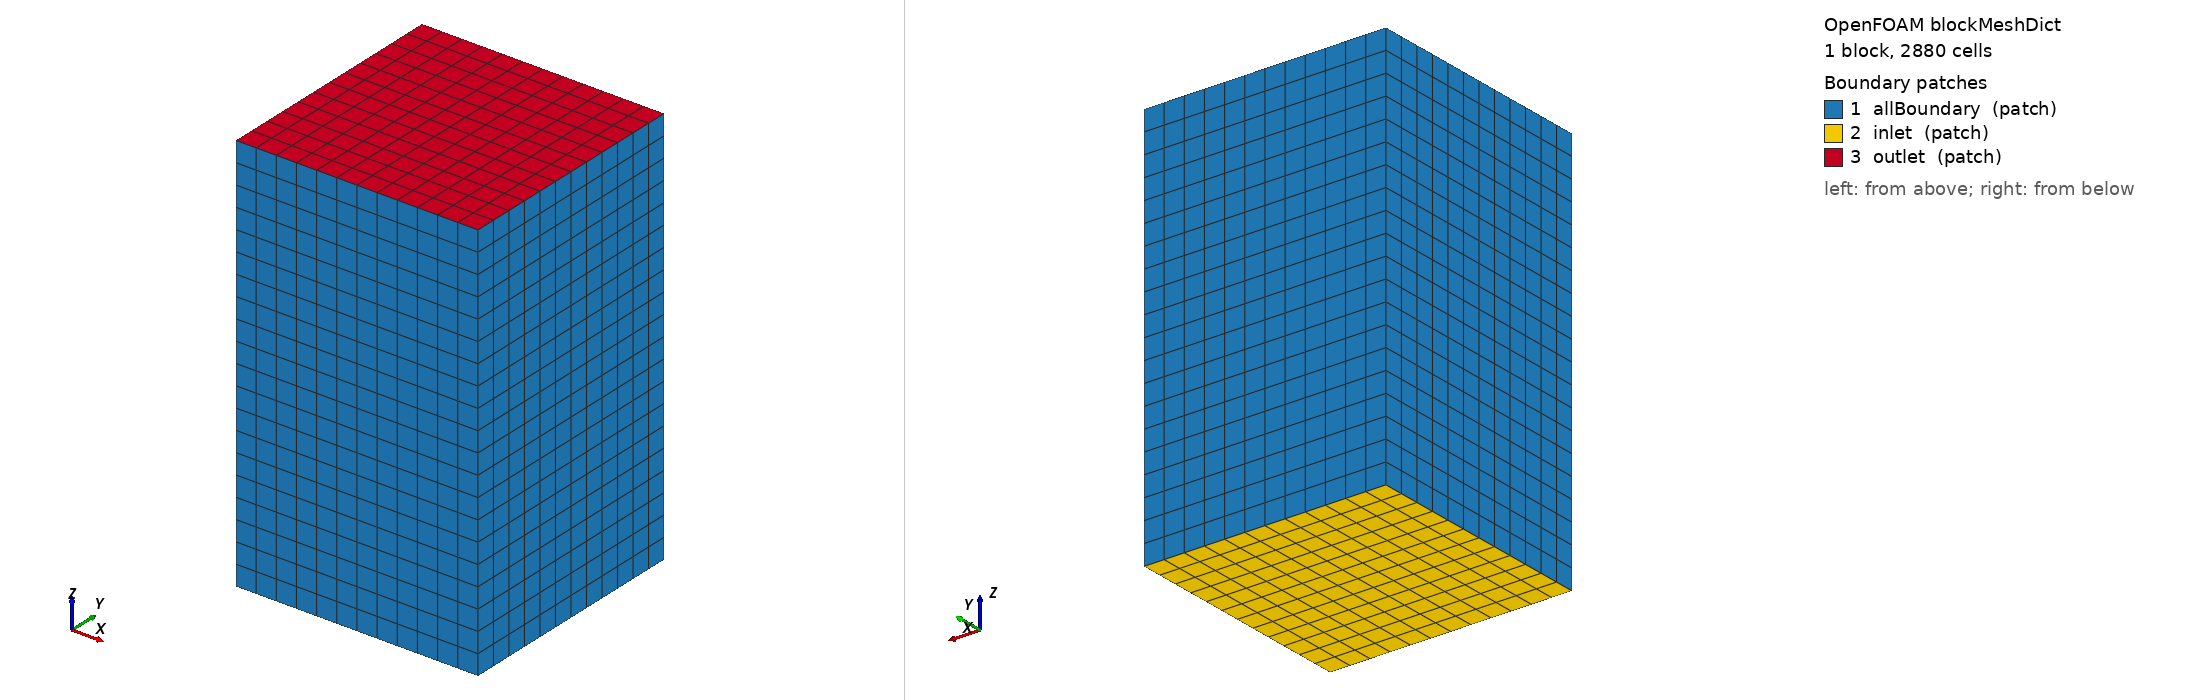

OpenFOAM case: the mesh blockMesh builds from blockMeshDict, 1 block(s), 2880 cells. Boundary patches (legend numbers): 1 allBoundary (patch), 2 inlet (patch), 3 outlet (patch). Left view from above one corner, right view from below the opposite corner. Boundary conditions: 0 field file(s) under 0/; 0 of 3 drawn patches have an entry in a shipped field file.

=== system/blockMeshDict ===
/*--------------------------------*- C++ -*----------------------------------*\
| =========                 |                                                 |
| \\      /  F ield         | OpenFOAM: The Open Source CFD Toolbox           |
|  \\    /   O peration     | Version:  v3.0+                                 |
|   \\  /    A nd           | Web:      www.OpenFOAM.com                      |
|    \\/     M anipulation  |                                                 |
\*---------------------------------------------------------------------------*/
FoamFile
{
    version     2.0;
    format      ascii;
    class       dictionary;
    object      blockMeshDict;
}
// * * * * * * * * * * * * * * * * * * * * * * * * * * * * * * * * * * * * * //

convertToMeters 1;

vertices
(
    ( -0.03 -0.03   0)
    (  0.03 -0.03   0)
    (  0.03  0.03   0)
    ( -0.03  0.03   0)
    ( -0.03 -0.03 0.1)
    (  0.03 -0.03 0.1)
    (  0.03  0.03 0.1)
    ( -0.03  0.03 0.1)
);

blocks
(
    hex (0 1 2 3 4 5 6 7) (12 12 20) simpleGrading (1 1 1)
);

edges
(
);

boundary
(
    allBoundary
    {
        type patch;
        faces
        (
            (3 7 6 2)
            (0 4 7 3)
            (2 6 5 1)
            (1 5 4 0)
        );
    }
    inlet {
        type patch;
        faces (
            (0 3 2 1)
        );
    }
    outlet {
        type patch;
        faces (
            (4 5 6 7)
        );
    }
);

// ************************************************************************* //


=== system/controlDict ===
/*--------------------------------*- C++ -*----------------------------------*\
| =========                 |                                                 |
| \\      /  F ield         | OpenFOAM: The Open Source CFD Toolbox           |
|  \\    /   O peration     | Version:  v3.0+                                 |
|   \\  /    A nd           | Web:      www.OpenFOAM.com                      |
|    \\/     M anipulation  |                                                 |
\*---------------------------------------------------------------------------*/
FoamFile
{
    version     2.0;
    format      ascii;
    class       dictionary;
    location    "system";
    object      controlDict;
}
// * * * * * * * * * * * * * * * * * * * * * * * * * * * * * * * * * * * * * //

application     icoFoam;

startFrom       startTime;

startTime       0;

stopAt          endTime;

endTime         0.5;

deltaT          1e-3;

writeControl    adjustableRunTime;

writeInterval   0.01;

purgeWrite      0;

writeFormat     ascii;

writePrecision  6;

writeCompression compressed;

timeFormat      general;

timePrecision   6;

runTimeModifiable yes;


// ************************************************************************* //
